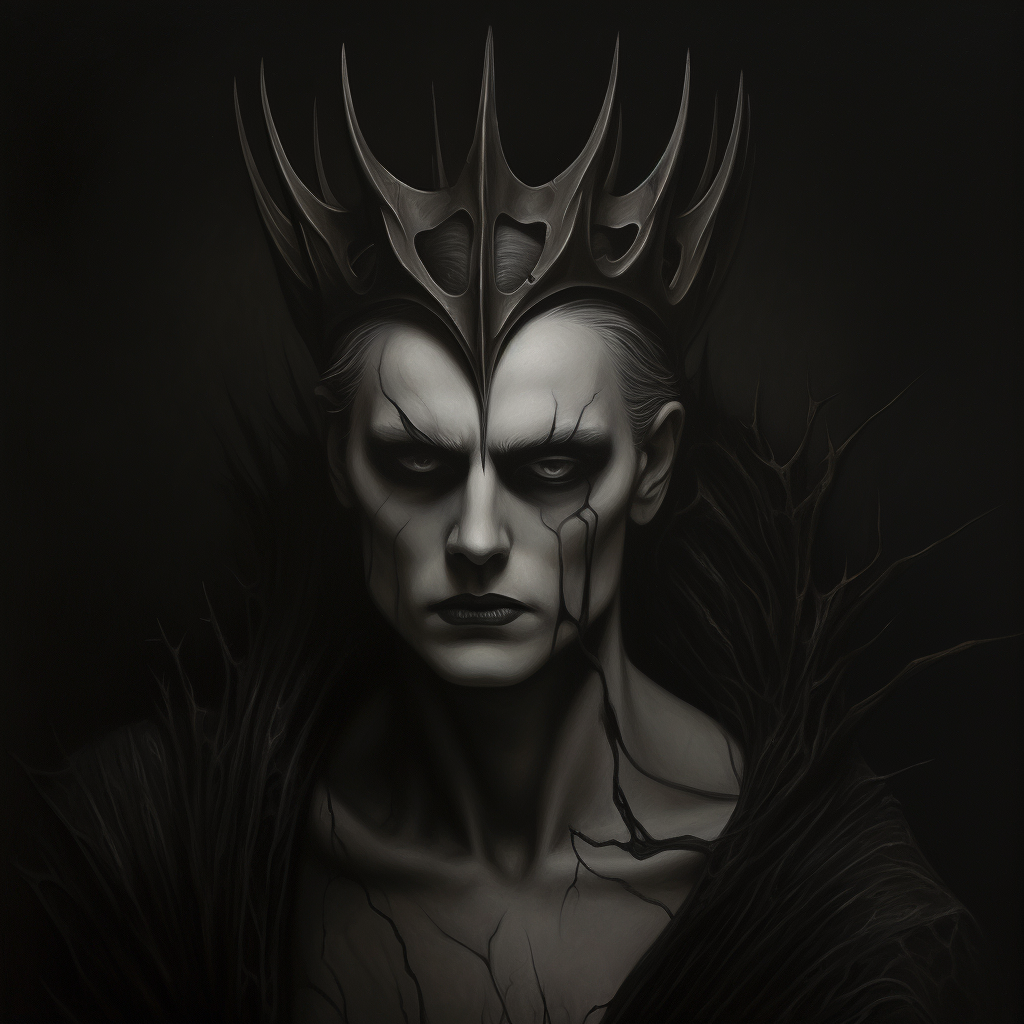
Generation parameters embedded in this image by Midjourney (PNG 'Description' text chunk):
king, dark --style 14yasUfsTj8AuhAwbpNP599Sykn4Rde4B36j --v 5.2 Job ID: 0a72e717-a147-4bda-b458-c16ad2729157